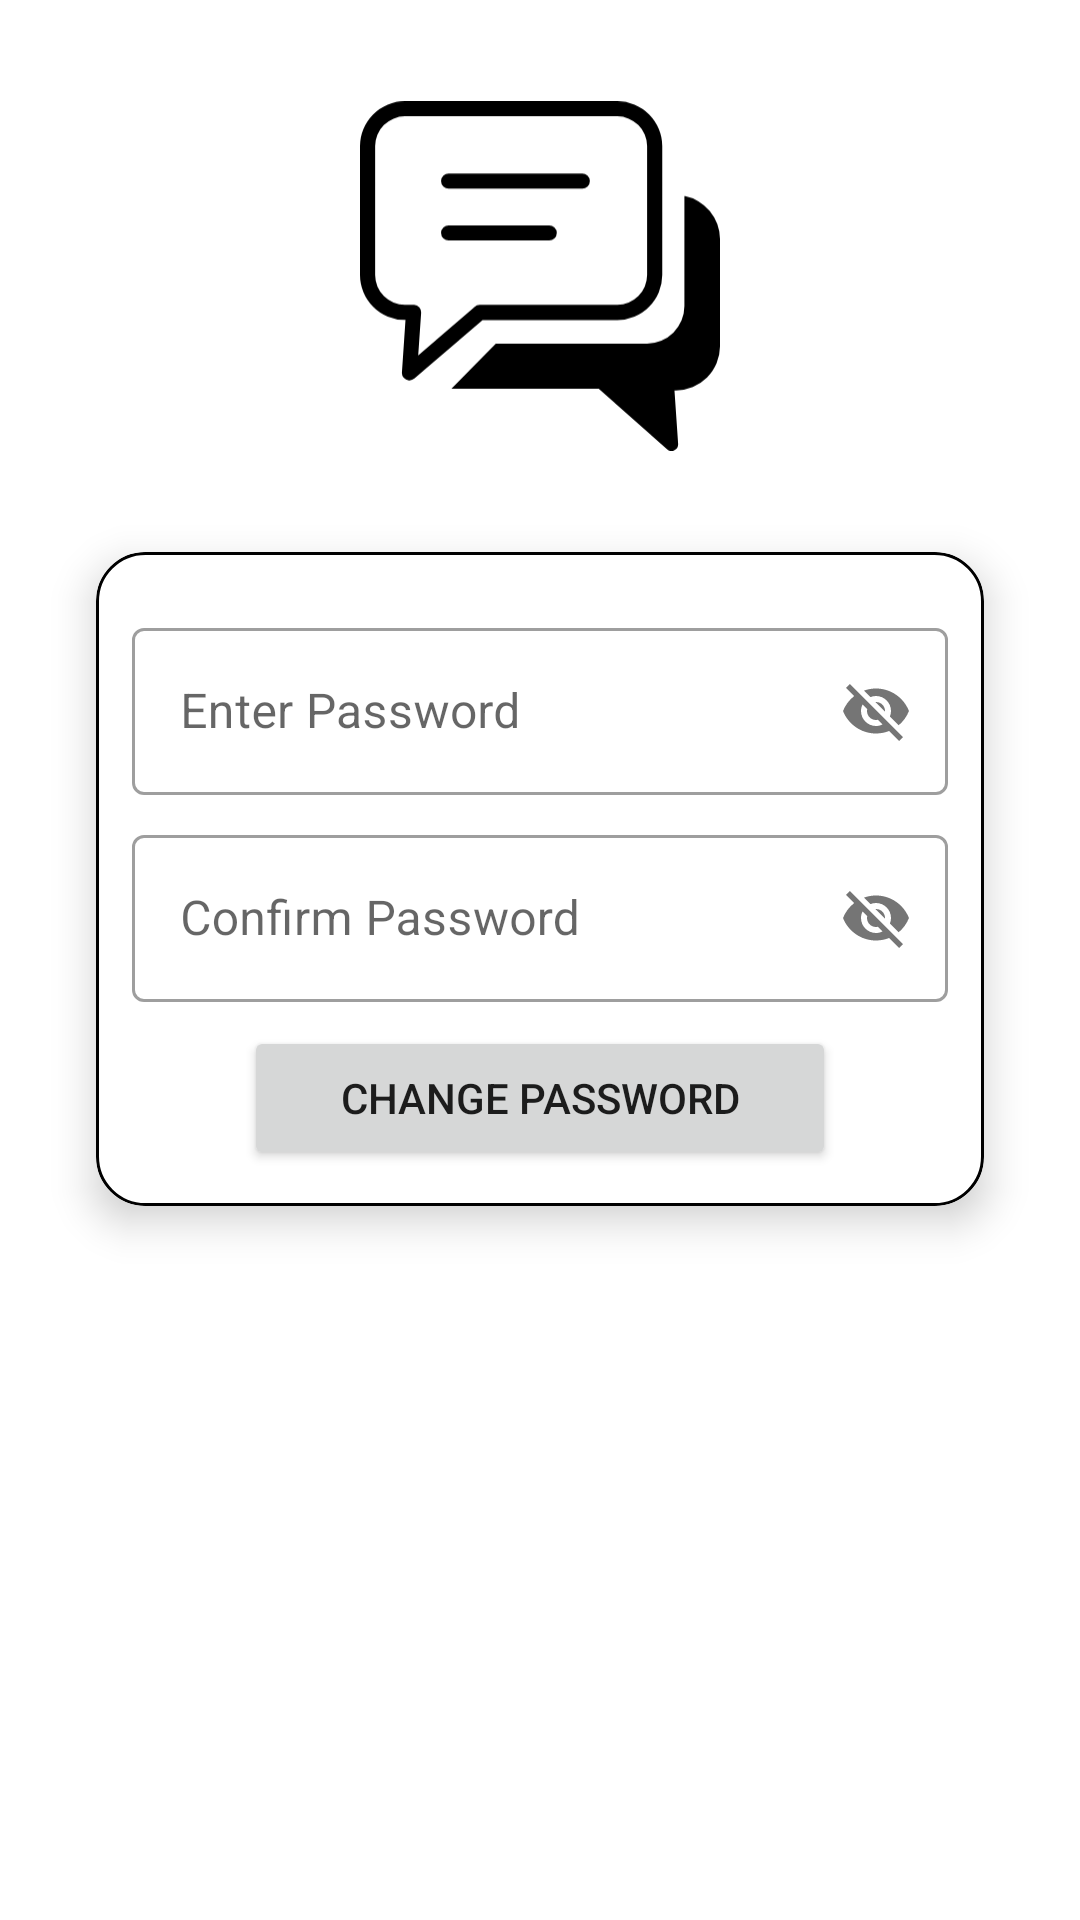

Reconstruct the res/layout file that produces this screen, plus the resources it refers to.
<!-- AndroidManifest.xml: application theme Theme.VibeTalk -->
<!-- res/layout/activity_change_password.xml -->
<?xml version="1.0" encoding="utf-8"?>
<androidx.constraintlayout.widget.ConstraintLayout xmlns:android="http://schemas.android.com/apk/res/android"
    xmlns:app="http://schemas.android.com/apk/res-auto"
    xmlns:tools="http://schemas.android.com/tools"
    android:layout_width="match_parent"
    android:layout_height="match_parent"
    tools:context=".password.ChangePasswordActivity">

    <include
        layout="@layout/custom_progressbar"
        android:id="@+id/progressBar"
        android:visibility="gone"/>

    <ImageView
        android:id="@+id/ivProfile"
        android:layout_width="120dp"
        android:layout_height="120dp"
        android:layout_marginTop="32dp"
        android:src="@drawable/chat_box_icon"
        app:layout_constraintEnd_toEndOf="parent"
        app:layout_constraintStart_toStartOf="parent"
        app:layout_constraintTop_toTopOf="parent"
         />

    <androidx.cardview.widget.CardView
        android:id="@+id/cardView2"
        android:layout_width="match_parent"
        android:layout_height="wrap_content"
        android:layout_margin="32dp"
        app:cardCornerRadius="16dp"
        app:cardElevation="8dp"
        app:layout_constraintEnd_toEndOf="parent"
        app:layout_constraintStart_toStartOf="parent"
        app:layout_constraintTop_toBottomOf="@+id/ivProfile">

        <LinearLayout
            android:layout_width="match_parent"
            android:layout_height="match_parent"
            android:background="@drawable/card_border"
            android:gravity="center"
            android:orientation="vertical"
            android:padding="12dp">



            <com.google.android.material.textfield.TextInputLayout
                style="@style/Widget.MaterialComponents.TextInputLayout.OutlinedBox"
                android:layout_width="match_parent"
                android:layout_height="match_parent"
                android:layout_marginTop="8dp"
                app:passwordToggleEnabled="true">

                <com.google.android.material.textfield.TextInputEditText
                    android:id="@+id/etPassword"
                    android:layout_width="match_parent"
                    android:layout_height="wrap_content"
                    android:hint="@string/enter_password" />
            </com.google.android.material.textfield.TextInputLayout>

            <com.google.android.material.textfield.TextInputLayout
                style="@style/Widget.MaterialComponents.TextInputLayout.OutlinedBox"
                android:layout_width="match_parent"
                android:layout_height="match_parent"
                android:layout_marginTop="8dp"
                app:passwordToggleEnabled="true">

                <com.google.android.material.textfield.TextInputEditText
                    android:id="@+id/etConfirmPassword"
                    android:layout_width="match_parent"
                    android:layout_height="wrap_content"
                    android:hint="@string/confirm_password" />
            </com.google.android.material.textfield.TextInputLayout>


            <Button
                android:id="@+id/btnChangePassword"
                android:layout_width="wrap_content"
                android:layout_height="wrap_content"
                android:layout_marginTop="8dp"
                android:onClick="btnChangePasswordClick"
                android:paddingLeft="32dp"
                android:paddingRight="32dp"
                android:tag="1"
                android:text="@string/change_password1"
                tools:ignore="TextSizeCheck,TextSizeCheck" />


        </LinearLayout>
    </androidx.cardview.widget.CardView>


</androidx.constraintlayout.widget.ConstraintLayout>
<!-- res/layout/custom_progressbar.xml (included above) -->
<?xml version="1.0" encoding="utf-8"?>
<androidx.cardview.widget.CardView xmlns:android="http://schemas.android.com/apk/res/android"
    xmlns:app="http://schemas.android.com/apk/res-auto"
    android:layout_width="match_parent"
    android:layout_height="match_parent"
    android:background="#33FFFFFF"
    app:cardElevation="16dp">

    <LinearLayout
        android:layout_width="match_parent"
        android:layout_height="match_parent"
        android:gravity="center"
        android:orientation="vertical">

        <ProgressBar
            android:id="@+id/progressBar"
            style="?android:attr/progressBarStyle"
            android:layout_width="wrap_content"
            android:layout_height="wrap_content" />

        <TextView
            android:id="@+id/tvProgressar"
            android:layout_width="wrap_content"
            android:layout_height="wrap_content"
            android:layout_marginTop="8dp"
            android:text="@string/loading"
            android:textAppearance="@style/TextAppearance.AppCompat.Medium"
            android:textColor="@color/purple_700"
            android:textStyle="bold" />
    </LinearLayout>
</androidx.cardview.widget.CardView>
<!-- resources referenced by this layout -->
<resources>
  <color name="purple_700">#FF390A30</color>
  <!-- drawable card_border (drawable) -->
  <?xml version="1.0" encoding="utf-8"?>
  <shape xmlns:android="http://schemas.android.com/apk/res/android" android:shape="rectangle">
      <stroke android:width="1dp" android:color="@color/design_default_color_on_secondary"/>
       <corners android:radius="16dp"/>
  
  
  </shape>
  <!-- drawable chat_box_icon (drawable) -->
  <vector android:height="497.45834dp" android:viewportHeight="119.39"
      android:viewportWidth="122.88" android:width="512dp" xmlns:android="http://schemas.android.com/apk/res/android">
      <path android:fillColor="#FF000000" android:pathData="M15.33,0L87.84,0a15.36,15.36 0,0 1,15.33 15.33L103.17,59.38A15.36,15.36 0,0 1,87.84 74.71h-46l-23.28,20a2.58,2.58 0,0 1,-3.64 -0.29,2.54 2.54,0 0,1 -0.61,-1.84L15.53,74.7h-0.2A15.36,15.36 0,0 1,0 59.38L0,15.33A15.36,15.36 0,0 1,15.33 0ZM110.69,32.33a15.09,15.09 0,0 1,12.19 14.75L122.88,83.74a15.07,15.07 0,0 1,-15 15h-0.54L108.59,117h0a2.27,2.27 0,0 1,-3.73 1.87L81.49,98.17L31.2,98.17L46.36,82.75L98,82.75A12.78,12.78 0,0 0,110.73 70L110.73,33.34c0,-0.34 0,-0.68 0,-1ZM30.42,47.58a2.59,2.59 0,1 1,0 -5.17h34a2.59,2.59 0,1 1,0 5.17ZM30.42,29.85a2.59,2.59 0,1 1,0 -5.17L75.71,24.68a2.59,2.59 0,1 1,0 5.17ZM87.83,5.17L15.33,5.17A10.17,10.17 0,0 0,5.17 15.33L5.17,59.38A10.19,10.19 0,0 0,15.33 69.54h3.15a2.58,2.58 0,0 1,2.39 2.74l-1,14.49 19.19,-16.5a2.6,2.6 0,0 1,1.82 -0.75L87.83,69.52A10.21,10.21 0,0 0,98 59.38L98,15.33A10.19,10.19 0,0 0,87.83 5.17Z"/>
  </vector>
  <string name="change_password1">Change Password</string>
  <string name="confirm_password">Confirm Password</string>
  <string name="enter_password">Enter Password</string>
  <string name="loading">Please wait..</string>
  <style name="Theme.VibeTalk" parent="Theme.MaterialComponents.DayNight.DarkActionBar">
          
          <item name="colorPrimary">@color/purple_500</item>
          <item name="colorPrimaryVariant">@color/purple_700</item>
          <item name="colorOnPrimary">@color/white</item>
          
          <item name="colorSecondary">@color/teal_200</item>
          <item name="colorSecondaryVariant">@color/teal_700</item>
          <item name="colorOnSecondary">@color/black</item>
          <item name="actionModeBackground">@color/purple_700</item>
          
          <item name="android:statusBarColor" tools:targetApi="21">?attr/colorPrimaryVariant</item>
          
      </style>
  <color name="purple_500">#FF450c3a</color>
  <color name="white">#FFFFFFFF</color>
  <color name="teal_200">#FFb9974e</color>
  <color name="teal_700">#FF018786</color>
  <color name="black">#FF000000</color>
</resources>
